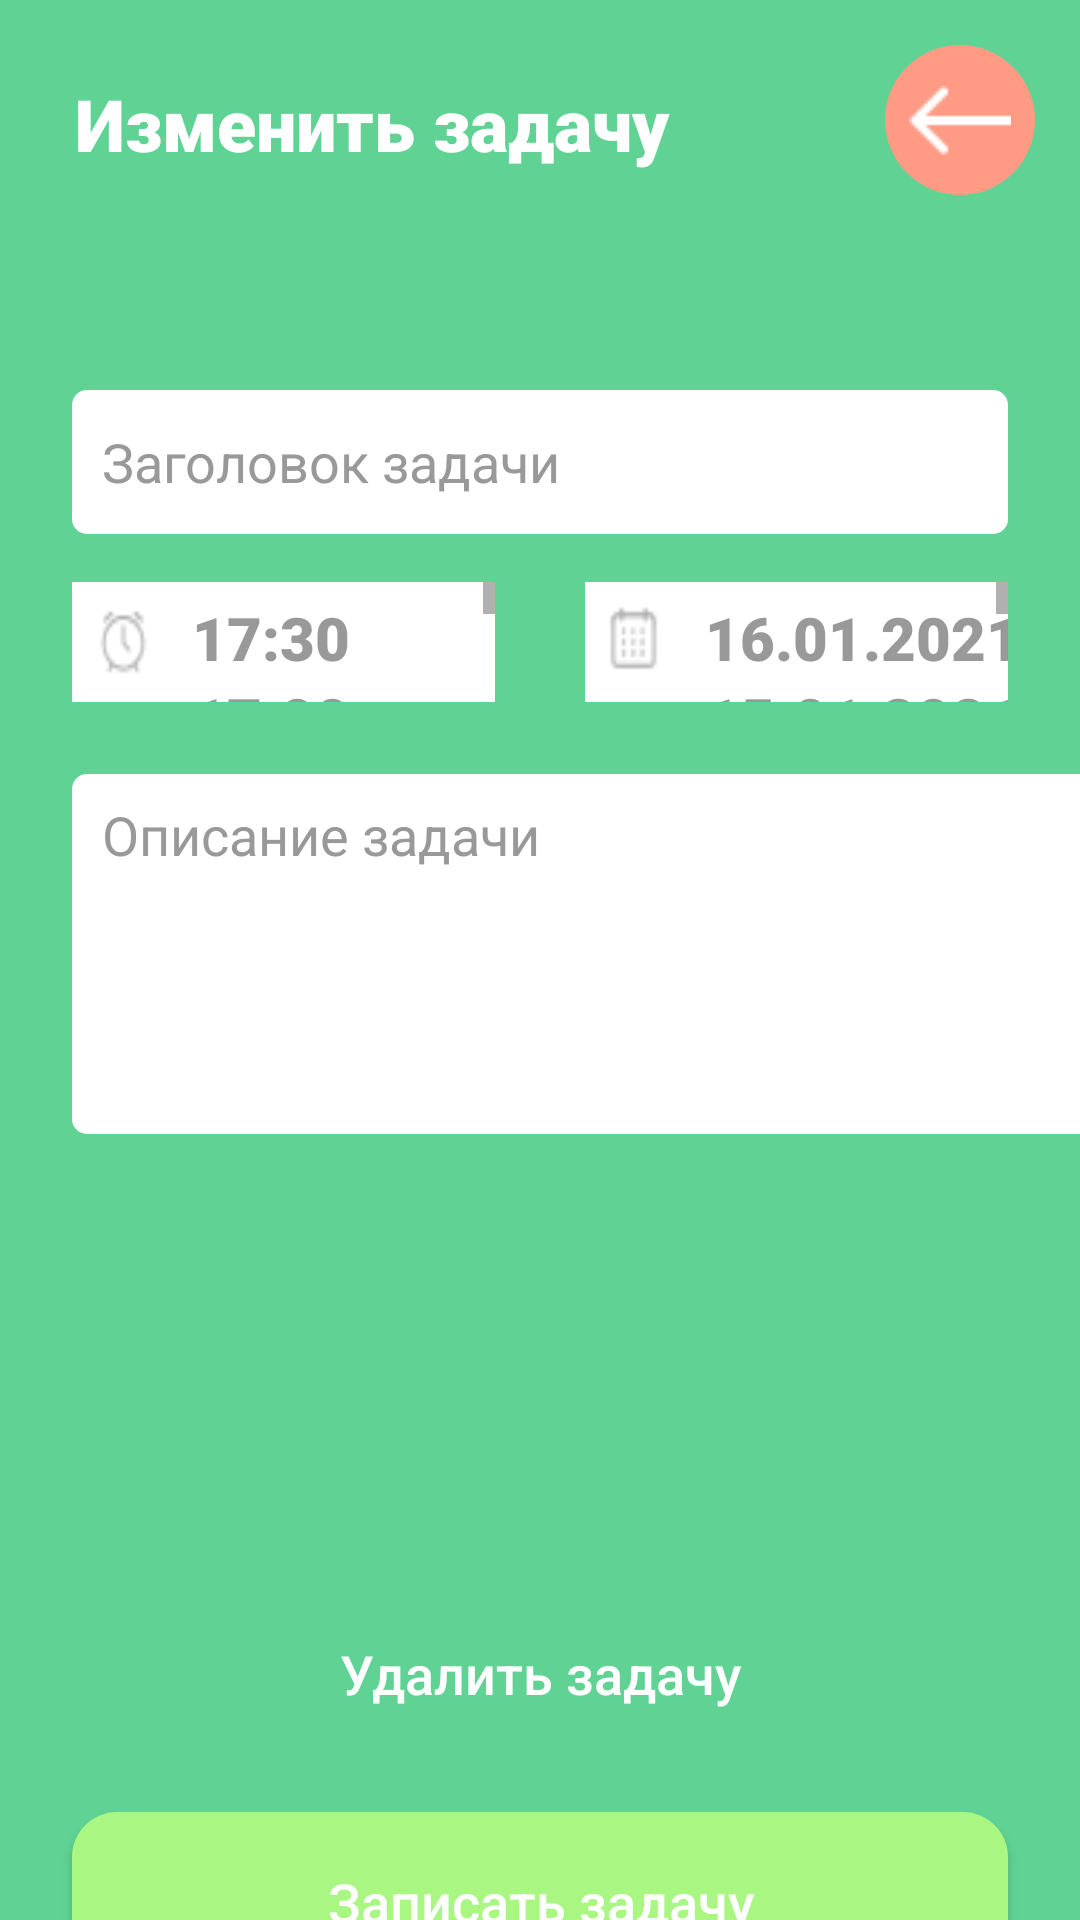

Here is an Android app screen rendered from its layout file. Give the layout XML and the strings, colors and styles it references.
<!-- AndroidManifest.xml: application theme Theme.Pr14_1 -->
<!-- res/layout/activity_edit_task.xml -->
<?xml version="1.0" encoding="utf-8"?>
<TableLayout xmlns:android="http://schemas.android.com/apk/res/android"
    xmlns:app="http://schemas.android.com/apk/res-auto"
    xmlns:tools="http://schemas.android.com/tools"
    android:layout_width="match_parent"
    android:layout_height="match_parent"
    android:background="@color/green"
    tools:context=".EditTaskActivity"
    tools:ignore="ExtraText">
    <TableRow
        android:layout_marginTop="15dp"
        >

        <TextView
            android:fontFamily="sans-serif-black"
            android:textSize="24sp"
            android:layout_weight="1"
            android:layout_height="wrap_content"
            android:layout_width="wrap_content"
            android:layout_marginStart="25dp"
            android:layout_marginTop="10dp"
            android:text="@string/ChangeTask"
            android:textColor="@color/white"
        />

        <ImageButton
            android:layout_width="50dp"
            android:layout_height="50dp"
            android:layout_gravity="end"
            android:layout_marginEnd="15dp"
            android:padding="8dp"
            android:background="@drawable/button"
            android:src="@drawable/arrow"
            tools:ignore="SpeakableTextPresentCheck"
            android:onClick="BackToSettingsTask"
            />
    </TableRow>

    <TableRow>
        <EditText

            android:layout_weight="1"
            android:layout_marginTop="65dp"
            android:layout_marginLeft="24dp"
            android:layout_marginRight="24dp"
            android:height="48dp"
            android:background="@drawable/textbox"
            android:textColorHint="@color/gray"
            android:hint="@string/taskname"
            android:textColor="@color/black"
            />
    </TableRow>>

    <TableRow>

        <ScrollView

            android:layout_height="40dp"
            android:layout_width="0dp"
            android:layout_marginStart="24dp"
            android:layout_marginTop="16dp"
            android:layout_marginEnd="15dp"
            android:background="@drawable/fieldtime"
            android:layout_weight="1"
            tools:ignore="SpeakableTextPresentCheck">

            <TableLayout
                android:layout_width="120dp"
                android:layout_marginTop="5dp"
                android:layout_marginStart="40dp"
                android:layout_height="15dp"
                android:orientation="vertical"
                >

                <TableRow>

                    <TextView
                        android:fontFamily="sans-serif-black"
                        android:textColor="@color/gray"
                        android:textSize="20sp"
                        android:text="@string/_17_30"
                        />

                </TableRow>

                <TableRow>

                    <TextView
                        android:fontFamily="sans-serif-black"
                        android:textColor="@color/gray"
                        android:textSize="20sp"
                        android:text="@string/_17_00"
                        />

                </TableRow>

                <TableRow>

                    <TextView
                        android:fontFamily="sans-serif-black"
                        android:textColor="@color/gray"
                        android:textSize="20sp"
                        android:text="@string/_16_30"
                        />

                </TableRow>

                <TableRow>

                    <TextView
                        android:fontFamily="sans-serif-black"
                        android:textColor="@color/gray"
                        android:textSize="20sp"
                        android:text="@string/_16_00"
                        />

                </TableRow>

                <TableRow>

                    <TextView
                        android:fontFamily="sans-serif-black"
                        android:textColor="@color/gray"
                        android:textSize="20sp"
                        android:text="@string/_15_30"
                        android:layout_marginBottom="10dp"
                        />

                </TableRow>

            </TableLayout>

        </ScrollView>

        <ScrollView

            android:layout_height="40dp"
            android:layout_width="0dp"
            android:layout_marginStart="15dp"
            android:layout_marginTop="16dp"
            android:layout_marginEnd="24dp"
            android:layout_weight="1"
            android:background="@drawable/fielddate"

            tools:ignore="SpeakableTextPresentCheck" >

            <TableLayout
                android:layout_width="120dp"
                android:layout_marginTop="5dp"
                android:layout_marginStart="40dp"
                android:layout_height="15dp"
                android:orientation="vertical"
                >

                <TableRow>

                    <TextView
                        android:fontFamily="sans-serif-black"
                        android:textColor="@color/gray"
                        android:textSize="20sp"
                        android:text="@string/_16_01_2021"
                        />

                </TableRow>

                <TableRow>

                    <TextView
                        android:fontFamily="sans-serif-black"
                        android:textColor="@color/gray"
                        android:textSize="20sp"
                        android:text="@string/_15_01_2021"
                        />

                </TableRow>

                <TableRow>

                    <TextView
                        android:fontFamily="sans-serif-black"
                        android:textColor="@color/gray"
                        android:textSize="20sp"
                        android:text="@string/_14_01_2021"
                        />

                </TableRow>

                <TableRow>

                    <TextView
                        android:fontFamily="sans-serif-black"
                        android:textColor="@color/gray"
                        android:textSize="20sp"
                        android:text="@string/_13_01_2021"
                        />

                </TableRow>

                <TableRow>

                    <TextView
                        android:fontFamily="sans-serif-black"
                        android:textColor="@color/gray"
                        android:textSize="20sp"
                        android:text="@string/_12_01_2021"
                        android:layout_marginBottom="10dp"
                        />

                </TableRow>

            </TableLayout>

        </ScrollView>

</TableRow>

    <TableRow>

        <EditText

            android:textColor="@color/black"
            android:layout_width="364dp"
            android:layout_height="120dp"
            android:layout_marginStart="24dp"
            android:layout_marginTop="24dp"
            android:gravity="top|start"
            android:paddingTop="8dp"
            android:background="@drawable/textbox"
            android:hint="@string/taskDescription"
            android:textColorHint="@color/gray"
            tools:ignore="SpeakableTextPresentCheck" />

    </TableRow>

    <TableRow>

    <androidx.appcompat.widget.AppCompatButton

        android:textSize="18sp"
        android:layout_marginTop="150dp"
        android:background="@drawable/bigbuttonred"
        android:textAlignment="center"
        android:textColor="@color/white"
        android:layout_weight="1"
        android:layout_marginStart="24dp"
        android:layout_marginEnd="24dp"
        android:layout_height="60dp"
        android:text="@string/DeleteTask"
        android:textAllCaps="false"

        />

    </TableRow>

    <TableRow>

        <androidx.appcompat.widget.AppCompatButton

            android:textSize="18sp"
            android:layout_marginTop="16dp"
            android:background="@drawable/bigbutton"
            android:textAlignment="center"
            android:textColor="@color/white"
            android:layout_weight="1"
            android:layout_marginStart="24dp"
            android:layout_marginEnd="24dp"
            android:layout_height="60dp"
            android:text="@string/WriteTask"
            android:textAllCaps="false"

            />

    </TableRow>



</TableLayout>
<!-- resources referenced by this layout -->
<resources>
  <color name="black">#FF000000</color>
  <color name="gray">#999999</color>
  <color name="green">#60D394</color>
  <color name="white">#FFFFFFFF</color>
  <!-- drawable arrow: png bitmap (drawable, 220 bytes) -->
  <!-- drawable bigbutton (drawable) -->
  <?xml version="1.0" encoding="utf-8"?>
  <shape xmlns:android="http://schemas.android.com/apk/res/android">
      <solid android:color="@color/lightgreen"></solid>
      <corners android:radius="15dp"></corners>
  </shape>
  <!-- drawable button (drawable) -->
  <?xml version="1.0" encoding="utf-8"?>
  <shape xmlns:android="http://schemas.android.com/apk/res/android">
      <solid android:color="@color/pink"></solid>
      <corners android:radius="360dp"></corners>
  </shape>
  <!-- drawable fielddate: png bitmap (drawable, 707 bytes) -->
  <!-- drawable fieldtime: png bitmap (drawable, 728 bytes) -->
  <!-- drawable textbox (drawable) -->
  <?xml version="1.0" encoding="utf-8"?>
  <shape xmlns:android="http://schemas.android.com/apk/res/android">
      <solid android:color="@color/white"></solid>
      <corners android:radius="5dp"></corners>
      <padding android:left="10dp"></padding>
  </shape>
  <string name="ChangeTask">Изменить задачу</string>
  <string name="DeleteTask">Удалить задачу</string>
  <string name="WriteTask">Записать задачу</string>
  <string name="_12_01_2021">12.01.2021</string>
  <string name="_13_01_2021">13.01.2021</string>
  <string name="_14_01_2021">14.01.2021</string>
  <string name="_15_01_2021">15.01.2021</string>
  <string name="_15_30">15:30</string>
  <string name="_16_00">16:00</string>
  <string name="_16_01_2021">16.01.2021</string>
  <string name="_16_30">16:30</string>
  <string name="_17_00">17:00</string>
  <string name="_17_30">17:30</string>
  <string name="taskDescription">Описание задачи</string>
  <string name="taskname">Заголовок задачи</string>
  <style name="Theme.Pr14_1" parent="Base.Theme.Pr14_1" />
  <color name="lightgreen">#AAF683</color>
  <color name="pink">#FF9B85</color>
  <style name="Base.Theme.Pr14_1" parent="Theme.AppCompat.DayNight.NoActionBar">
          
          
      </style>
</resources>
